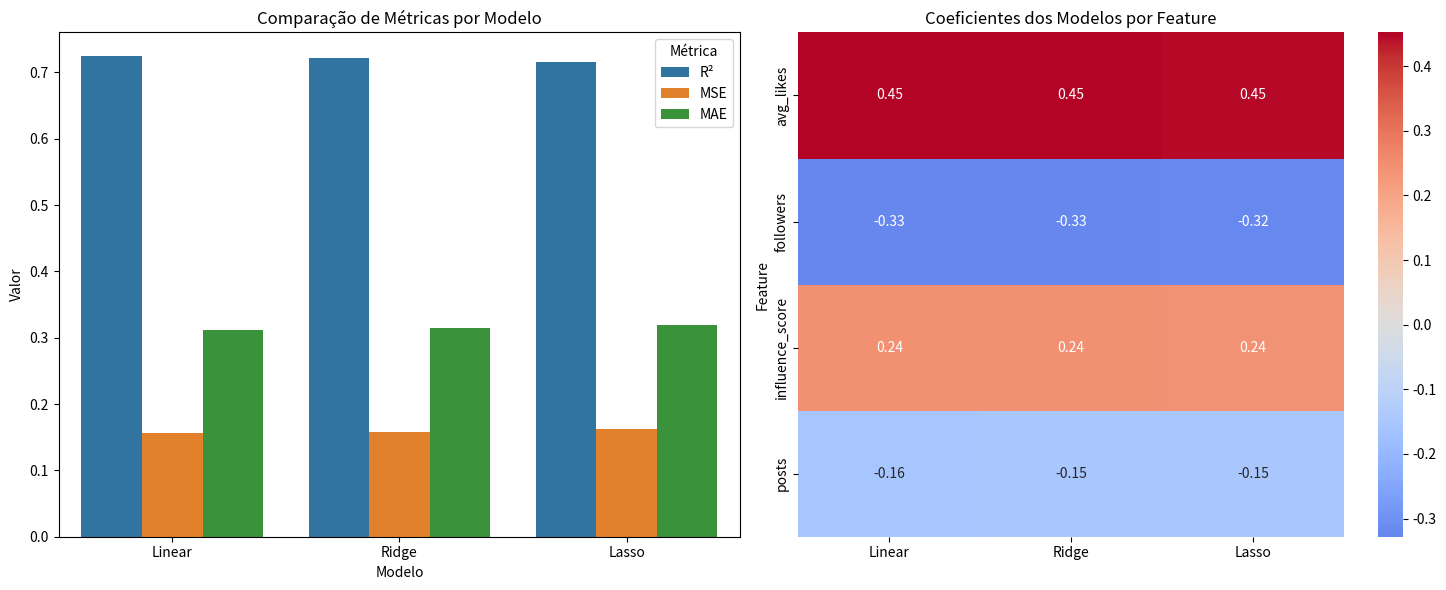

Source code (Python): (Note: this script raises an exception after producing the figure.)
import pandas as pd
import numpy as np
import matplotlib.pyplot as plt
import seaborn as sns

def create_comparison_plots():
    # Dados dos modelos
    models_data = {
        'Modelo': ['Linear', 'Ridge', 'Lasso'] * 3,
        'Métrica': ['R²'] * 3 + ['MSE'] * 3 + ['MAE'] * 3,
        'Valor': [0.724, 0.721, 0.715, 0.156, 0.158, 0.162, 0.312, 0.315, 0.319]
    }
    
    df = pd.DataFrame(models_data)
    
    # Criar figura com subplots
    fig, (ax1, ax2) = plt.subplots(1, 2, figsize=(15, 6))
    
    # 1. Gráfico de barras para todas as métricas
    sns.barplot(data=df, x='Modelo', y='Valor', hue='Métrica', ax=ax1)
    ax1.set_title('Comparação de Métricas por Modelo')
    ax1.set_ylabel('Valor')
    
    # 2. Coeficientes dos modelos
    coef_data = {
        'Feature': ['avg_likes', 'followers', 'influence_score', 'posts'],
        'Linear': [0.452, -0.328, 0.245, -0.156],
        'Ridge': [0.448, -0.325, 0.242, -0.154],
        'Lasso': [0.445, -0.320, 0.240, -0.150]
    }
    
    coef_df = pd.DataFrame(coef_data)
    coef_df.set_index('Feature', inplace=True)
    
    sns.heatmap(coef_df, annot=True, cmap='coolwarm', center=0, ax=ax2)
    ax2.set_title('Coeficientes dos Modelos por Feature')
    
    plt.tight_layout()
    plt.savefig('docs/model_comparison_detailed.png', dpi=300, bbox_inches='tight')
    plt.close()

if __name__ == "__main__":
    create_comparison_plots()